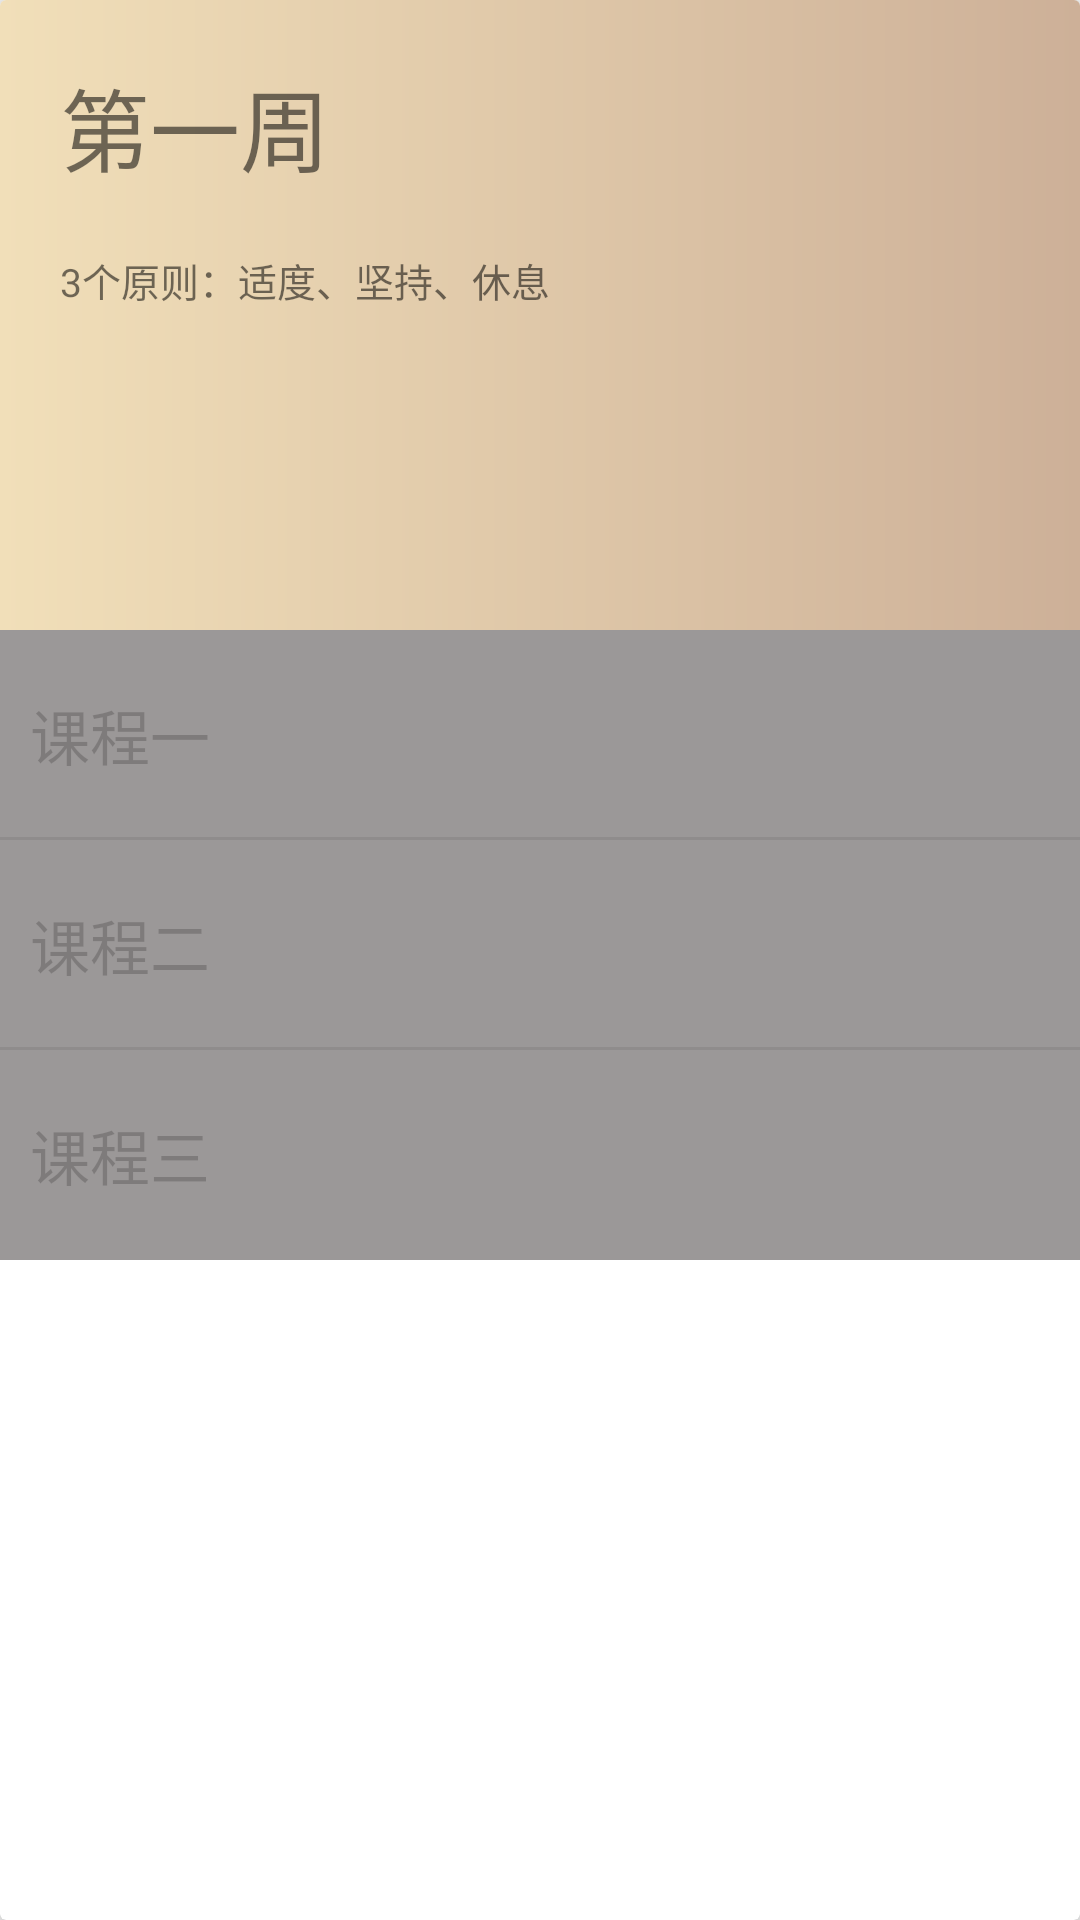

Reconstruct the res/layout file that produces this screen, plus the resources it refers to.
<!-- AndroidManifest.xml: application theme MainTheme -->
<!-- res/layout/week_card_item.xml -->
<?xml version="1.0" encoding="utf-8"?>
    <android.support.v7.widget.CardView
        android:id="@+id/weekItem"
        android:clipChildren="false"
        android:layout_width="wrap_content"
        android:layout_height="wrap_content"
        card_view:cardElevation="6dp"
        android:layout_marginLeft="16dp"
        android:layout_marginRight="16dp"
        card_view:cardPreventCornerOverlap="false"
        xmlns:card_view="http://schemas.android.com/apk/res-auto"
        xmlns:android="http://schemas.android.com/apk/res/android"
        >

        <android.support.v7.widget.LinearLayoutCompat
            android:layout_width="wrap_content"
            android:layout_height="wrap_content"
            android:orientation="vertical"
            >
            <RelativeLayout
                android:layout_width="match_parent"
                android:id="@+id/weekLayout"
                android:layout_height="210dp"
                android:background="@drawable/cardview_background"
                >
                <android.support.v7.widget.AppCompatTextView
                    android:id="@+id/weekNo"
                    android:layout_width="wrap_content"
                    android:layout_height="wrap_content"
                    android:textAlignment="center"
                    android:text="第一周"
                    android:textSize="30sp"
                    android:layout_margin="20dp"
                    />
                <android.support.v7.widget.AppCompatTextView
                    android:layout_below="@id/weekNo"
                    android:id="@+id/weekTip"
                    android:layout_width="wrap_content"
                    android:layout_height="wrap_content"
                    android:text="3个原则：适度、坚持、休息"
                    android:textSize="13sp"
                    android:layout_marginLeft="20dp"
                    />
                <android.support.v4.widget.ContentLoadingProgressBar
                    android:id="@+id/week_progress"
                    android:layout_width="wrap_content"
                    android:layout_height="wrap_content" />
            </RelativeLayout>

            <RelativeLayout
                android:layout_width="wrap_content"
                android:layout_height="70dp"
                android:background="#ebebeb"
                android:id="@+id/course_one"
                android:clickable="false">
                <android.support.v7.widget.AppCompatTextView
                    android:id="@+id/course_one_text"
                    android:layout_width="wrap_content"
                    android:layout_height="match_parent"
                    android:textAlignment="center"
                    android:gravity="center"
                    android:text="课程一"
                    android:textSize="20sp"
                    android:layout_marginLeft="10dp"
                    />
                <android.support.v7.widget.AppCompatTextView
                    android:id="@+id/course_one_finish_time"
                    android:layout_width="wrap_content"
                    android:layout_height="match_parent"
                    android:textSize="13sp"
                    android:textAlignment="center"
                    android:gravity="center"
                    android:layout_marginLeft="20dp"
                    android:layout_toRightOf="@id/course_one_text"/>
                <android.support.v7.widget.AppCompatImageView
                    android:id="@+id/course_one_image"
                    android:layout_alignParentRight="true"
                    android:layout_width="50dp"
                    android:layout_height="50dp"
                    android:layout_centerVertical="true"
                    android:src="@drawable/ic_star_rate_off"
                    android:layout_marginRight="15dp"/>
                <View
                    android:layout_alignBottom="@id/course_one_text"
                    android:layout_width="match_parent"
                    android:layout_height="1dp"
                    android:background="#b7b3b3" />
                <RelativeLayout
                    android:id="@+id/overlay_1"
                    android:layout_width="match_parent"
                    android:layout_height="match_parent"
                    android:background="#c5858181"
                    />
            </RelativeLayout>

            <RelativeLayout
                android:layout_width="wrap_content"
                android:layout_height="70dp"
                android:background="#ebebeb"
                android:id="@+id/course_two">
                <android.support.v7.widget.AppCompatTextView
                    android:id="@+id/course_two_text"
                    android:layout_width="wrap_content"
                    android:layout_height="match_parent"
                    android:textAlignment="center"
                    android:gravity="center"
                    android:text="课程二"
                    android:textSize="20sp"
                    android:layout_marginLeft="10dp"
                    />
                <android.support.v7.widget.AppCompatTextView
                    android:id="@+id/course_two_finish_time"
                    android:layout_width="wrap_content"
                    android:layout_height="match_parent"
                    android:textSize="13sp"
                    android:textAlignment="center"
                    android:gravity="center"
                    android:layout_marginLeft="20dp"
                    android:layout_toRightOf="@id/course_two_text"/>

                <android.support.v7.widget.AppCompatImageView
                    android:id="@+id/course_two_image"
                    android:layout_alignParentRight="true"
                    android:layout_width="50dp"
                    android:layout_height="50dp"
                    android:layout_centerVertical="true"
                    android:src="@drawable/ic_star_rate_off"
                    android:layout_marginRight="15dp"/>
                <View
                    android:layout_alignBottom="@id/course_two_text"
                    android:layout_width="match_parent"
                    android:layout_height="1dp"
                    android:background="#b7b3b3"
                    />
                <RelativeLayout
                    android:id="@+id/overlay_2"
                    android:layout_width="match_parent"
                    android:layout_height="match_parent"
                    android:background="#c5858181"
                    />
            </RelativeLayout>

            <RelativeLayout
                android:layout_width="wrap_content"
                android:layout_height="70dp"
                android:background="#ebebeb"
                android:id="@+id/course_three"
                android:clipChildren="false">
                <android.support.v7.widget.AppCompatTextView
                    android:id="@+id/course_three_text"
                    android:layout_width="wrap_content"
                    android:layout_height="match_parent"
                    android:textAlignment="center"
                    android:gravity="center"
                    android:text="课程三"
                    android:textSize="20sp"
                    android:layout_marginLeft="10dp"
                    />
                <android.support.v7.widget.AppCompatTextView
                    android:id="@+id/course_three_finish_time"
                    android:layout_width="wrap_content"
                    android:layout_height="match_parent"
                    android:textSize="13sp"
                    android:textAlignment="center"
                    android:gravity="center"
                    android:layout_marginLeft="20dp"
                    android:layout_toRightOf="@id/course_three_text"/>
                <android.support.v7.widget.AppCompatImageView
                    android:id="@+id/course_three_image"
                    android:layout_alignParentRight="true"
                    android:layout_width="50dp"
                    android:layout_height="50dp"
                    android:layout_centerVertical="true"
                    android:src="@drawable/ic_star_rate_off"
                    android:layout_marginRight="15dp"/>
                <RelativeLayout
                    android:id="@+id/overlay_3"
                    android:layout_width="match_parent"
                    android:layout_height="match_parent"
                    android:background="#c5858181"
                    />
            </RelativeLayout>

        </android.support.v7.widget.LinearLayoutCompat>
    </android.support.v7.widget.CardView>
<!-- resources referenced by this layout -->
<resources>
  <!-- drawable cardview_background (drawable) -->
  <?xml version="1.0" encoding="utf-8"?>
  <shape xmlns:android="http://schemas.android.com/apk/res/android" >
  
      <gradient
          android:startColor="#F1DFB9"
          android:endColor="#CDB098"
          />
  
  
  </shape>
  <style name="MainTheme" parent="AppTheme">
          <item name="android:textColorPrimary">@android:color/white</item>
          <item name="android:windowTranslucentStatus" tools:targetApi="19">true</item>
          
          
          <item name="colorControlNormal">@android:color/white</item>
          <item name="actionBarTheme">@style/AppTheme.ActionBarTheme</item>
          
          <item name="android:windowDrawsSystemBarBackgrounds" tools:targetApi="21">true</item>
      </style>
  <style name="AppTheme" parent="Theme.AppCompat.Light">
          
          
          <item name="colorPrimary">@color/colorPrimary</item>
          <item name="colorPrimaryDark">@color/colorPrimaryDark</item>
          <item name="colorAccent">@color/colorAccent</item>
          <item name="android:windowActionBar">false</item>
          <item name="android:windowNoTitle">true</item>
          <item name="windowActionBar">false</item>
          <item name="windowNoTitle">true</item>
      </style>
  <style name="AppTheme.ActionBarTheme" parent="@style/ThemeOverlay.AppCompat.ActionBar">
          
          <item name="colorControlNormal">@android:color/white</item>
      </style>
  <color name="colorPrimary">#2d2c2c</color>
  <color name="colorPrimaryDark">#2d2c2c</color>
  <color name="colorAccent">#9e6b42</color>
</resources>
